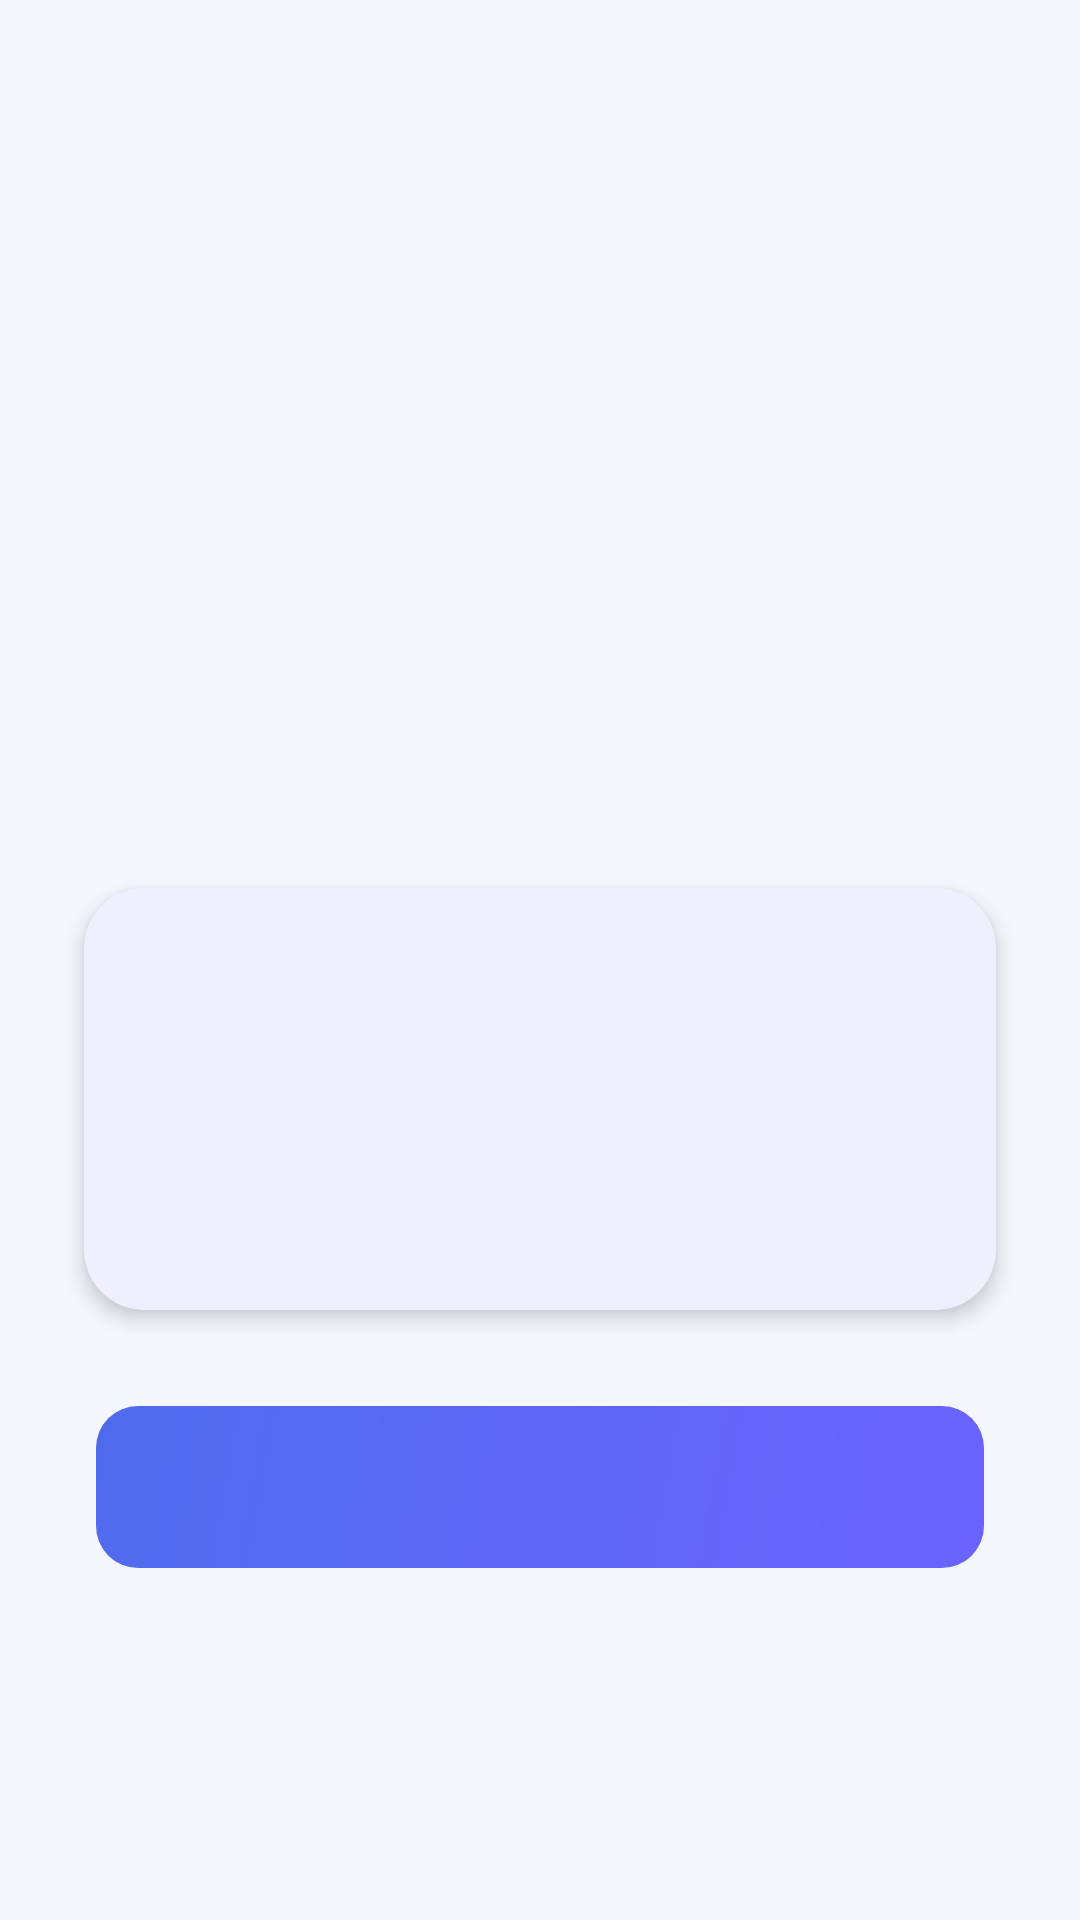

Reconstruct the res/layout file that produces this screen, plus the resources it refers to.
<!-- AndroidManifest.xml: activity theme Theme.SmartCareer -->
<!-- res/layout/activity_quiz_result.xml -->
<?xml version="1.0" encoding="utf-8"?>
<ScrollView
    xmlns:android="http://schemas.android.com/apk/res/android"
    xmlns:app="http://schemas.android.com/apk/res-auto"
    xmlns:tools="http://schemas.android.com/tools"
    android:layout_width="match_parent"
    android:layout_height="match_parent"
    android:background="@color/sc_background"
    android:fillViewport="true"
    tools:context=".activities.QuizResultActivity">

    <androidx.constraintlayout.widget.ConstraintLayout
        android:layout_width="match_parent"
        android:layout_height="wrap_content"
        android:paddingBottom="32dp">


        <TextView
            android:id="@+id/tvResultIcon"
            android:layout_width="wrap_content"
            android:layout_height="wrap_content"
            android:layout_marginTop="100dp"
            android:textSize="80sp"
            tools:text="✅"
            app:layout_constraintEnd_toEndOf="parent"
            app:layout_constraintStart_toStartOf="parent"
            app:layout_constraintTop_toTopOf="parent" />


        <TextView
            android:id="@+id/tvResultTitle"
            android:layout_width="0dp"
            android:layout_height="wrap_content"
            android:layout_marginStart="32dp"
            android:layout_marginTop="24dp"
            android:layout_marginEnd="32dp"
            android:fontFamily="sans-serif-medium"
            android:gravity="center"
            android:textSize="28sp"
            android:textStyle="bold"
            tools:text="Quiz Passed!"
            app:layout_constraintEnd_toEndOf="parent"
            app:layout_constraintStart_toStartOf="parent"
            app:layout_constraintTop_toBottomOf="@id/tvResultIcon" />


        <com.google.android.material.card.MaterialCardView
            android:id="@+id/cardScore"
            android:layout_width="0dp"
            android:layout_height="wrap_content"
            android:layout_marginStart="28dp"
            android:layout_marginTop="28dp"
            android:layout_marginEnd="28dp"
            app:cardBackgroundColor="@color/sc_surface"
            app:cardCornerRadius="20dp"
            app:cardElevation="4dp"
            app:strokeWidth="0dp"
            app:layout_constraintEnd_toEndOf="parent"
            app:layout_constraintStart_toStartOf="parent"
            app:layout_constraintTop_toBottomOf="@id/tvResultTitle">

            <LinearLayout
                android:layout_width="match_parent"
                android:layout_height="wrap_content"
                android:gravity="center_horizontal"
                android:orientation="vertical"
                android:padding="24dp">

                <TextView
                    android:id="@+id/tvScorePercent"
                    android:layout_width="wrap_content"
                    android:layout_height="wrap_content"
                    android:fontFamily="sans-serif-medium"
                    android:textSize="48sp"
                    android:textStyle="bold"
                    tools:text="100%" />

                <TextView
                    android:id="@+id/tvCorrectCount"
                    android:layout_width="wrap_content"
                    android:layout_height="wrap_content"
                    android:layout_marginTop="8dp"
                    android:fontFamily="sans-serif"
                    android:textColor="@color/sc_text_secondary"
                    android:textSize="15sp"
                    tools:text="3 out of 3 correct" />

                <TextView
                    android:id="@+id/tvMinRequired"
                    android:layout_width="wrap_content"
                    android:layout_height="wrap_content"
                    android:layout_marginTop="8dp"
                    android:fontFamily="sans-serif"
                    android:text="@string/quiz_pass_threshold"
                    android:textColor="@color/sc_text_hint"
                    android:textSize="13sp"
                    android:visibility="gone" />

            </LinearLayout>
        </com.google.android.material.card.MaterialCardView>


        <Button
            android:id="@+id/btnPrimaryAction"
            android:layout_width="0dp"
            android:layout_height="54dp"
            android:layout_marginStart="32dp"
            android:layout_marginTop="32dp"
            android:layout_marginEnd="32dp"
            android:background="@drawable/bg_primary_button"
            android:fontFamily="sans-serif-medium"
            android:letterSpacing="0.04"
            android:stateListAnimator="@null"
            android:textAllCaps="false"
            android:textColor="@android:color/white"
            android:textSize="16sp"
            android:textStyle="bold"
            tools:text="Continue to Next Module"
            app:layout_constraintEnd_toEndOf="parent"
            app:layout_constraintStart_toStartOf="parent"
            app:layout_constraintTop_toBottomOf="@id/cardScore" />


        <Button
            android:id="@+id/btnSecondaryAction"
            android:layout_width="0dp"
            android:layout_height="54dp"
            android:layout_marginStart="32dp"
            android:layout_marginTop="12dp"
            android:layout_marginEnd="32dp"
            android:background="@android:color/transparent"
            android:fontFamily="sans-serif-medium"
            android:letterSpacing="0.04"
            android:stateListAnimator="@null"
            android:textAllCaps="false"
            android:textColor="@color/sc_text_secondary"
            android:textSize="14sp"
            android:textStyle="bold"
            android:visibility="gone"
            tools:text="Quit"
            app:layout_constraintEnd_toEndOf="parent"
            app:layout_constraintStart_toStartOf="parent"
            app:layout_constraintTop_toBottomOf="@id/btnPrimaryAction" />

    </androidx.constraintlayout.widget.ConstraintLayout>
</ScrollView>
<!-- resources referenced by this layout -->
<resources>
  <color name="sc_background">#F5F7FF</color>
  <color name="sc_surface">#FFFFFF</color>
  <color name="sc_text_hint">#9CA3AF</color>
  <color name="sc_text_secondary">#6B7280</color>
  <!-- drawable bg_primary_button (drawable) -->
  <?xml version="1.0" encoding="utf-8"?>
  <ripple xmlns:android="http://schemas.android.com/apk/res/android"
      android:color="#3B50C4">
  
      <item>
          <shape android:shape="rectangle">
              <gradient
                  android:startColor="#6C63FF"
                  android:endColor="#4F6BED"
                  android:angle="135" />
              <corners android:radius="14dp" />
          </shape>
      </item>
  </ripple>
  <string name="quiz_pass_threshold">You need at least 70%% to pass.</string>
  <style name="Theme.SmartCareer" parent="Theme.Material3.Light.NoActionBar">
          
          <item name="colorPrimary">@color/sc_primary</item>
          <item name="colorPrimaryDark">@color/sc_primary_dark</item>
          <item name="colorAccent">@color/sc_secondary</item>
  
          
          <item name="android:colorBackground">@color/sc_background</item>
          <item name="colorSurface">@color/sc_surface</item>
  
          
          <item name="android:statusBarColor">@color/sc_background</item>
          <item name="android:windowLightStatusBar">true</item>
  
          
          <item name="colorError">@color/sc_error</item>
      </style>
  <color name="sc_primary">#4F6BED</color>
  <color name="sc_primary_dark">#3B50C4</color>
  <color name="sc_secondary">#6C63FF</color>
  <color name="sc_error">#EF4444</color>
</resources>
